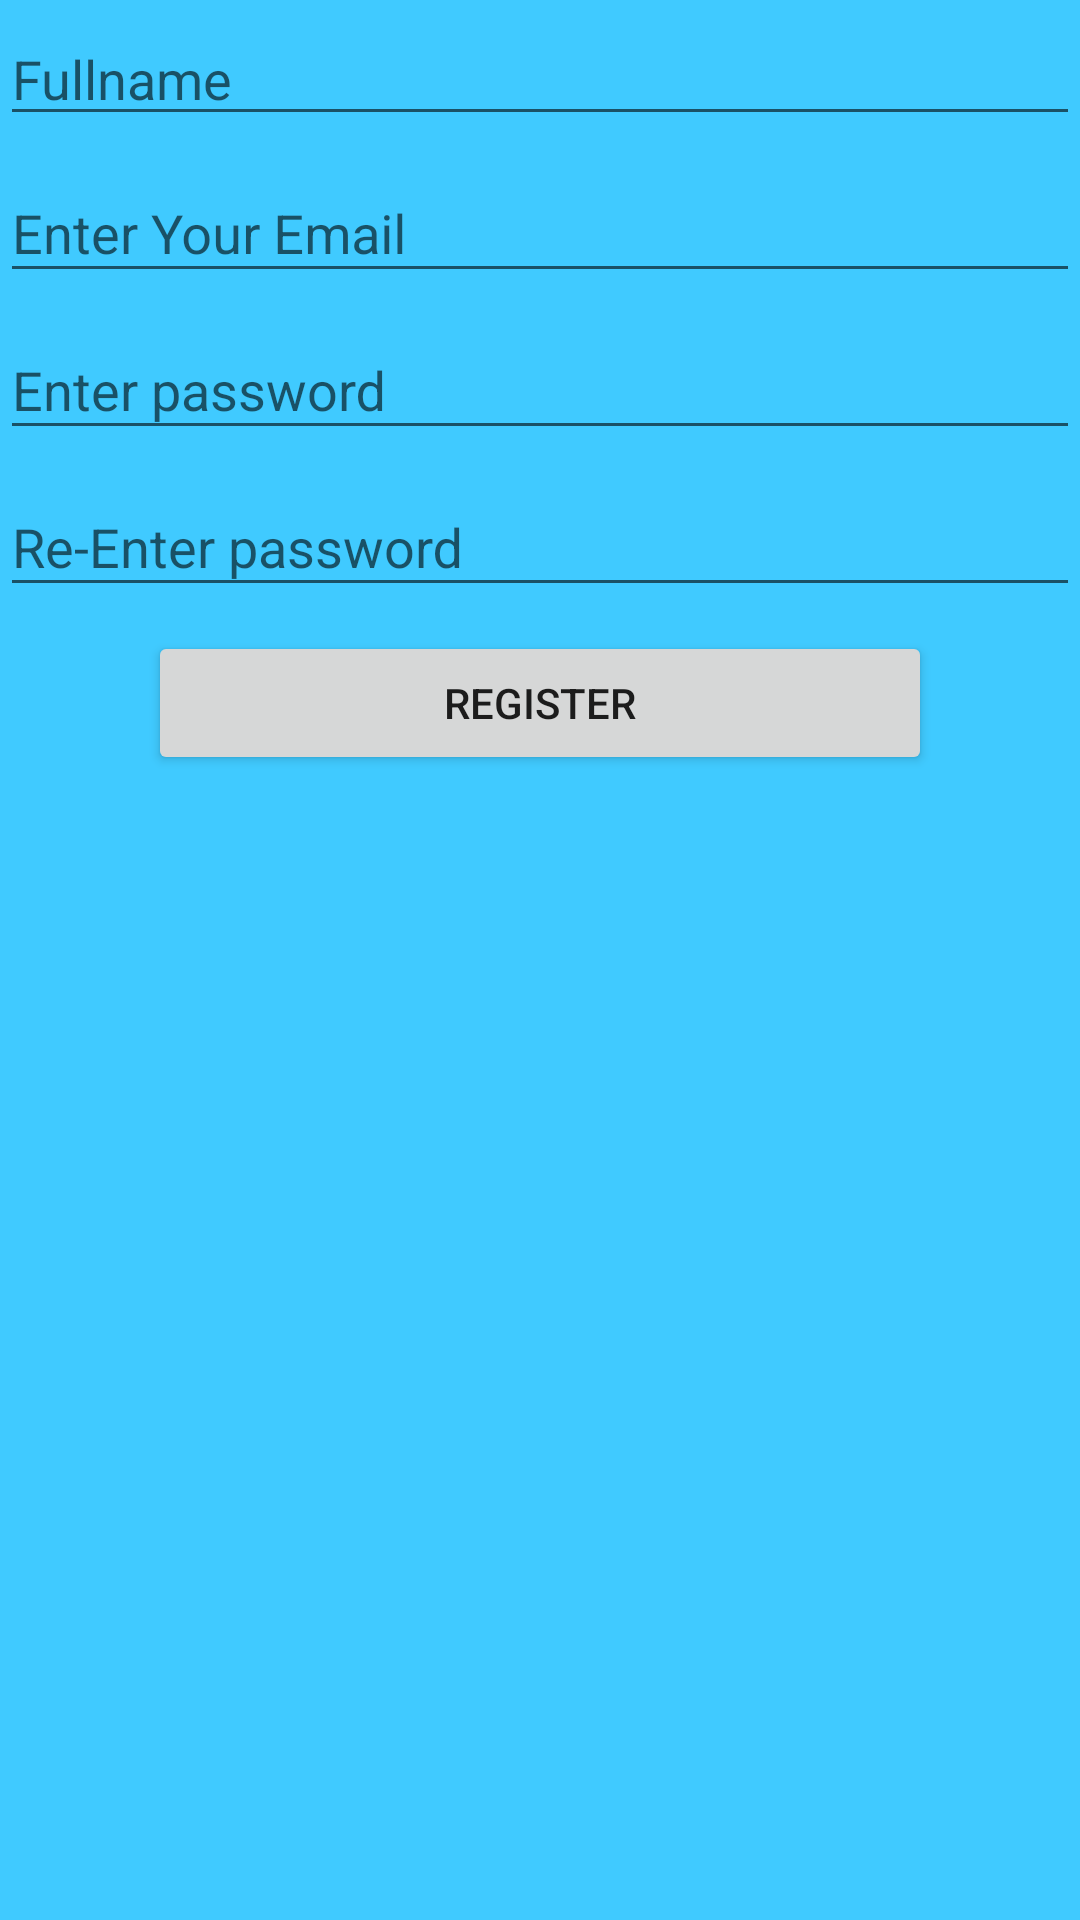

The Android layout XML behind this screen, and the referenced resources:
<!-- AndroidManifest.xml: application theme AppTheme -->
<!-- res/layout/register.xml -->
<?xml version="1.0" encoding="utf-8"?>
<LinearLayout
    xmlns:android="http://schemas.android.com/apk/res/android"
    xmlns:app="http://schemas.android.com/apk/res-auto"
    android:layout_width="match_parent"
    android:layout_height="match_parent"
    android:gravity="center_horizontal"
    android:background="@color/windowsBackground">


    <LinearLayout
        android:layout_width="match_parent"
        android:layout_height="wrap_content"
        android:layout_marginBottom="4dp"
        android:orientation="vertical">
        <ImageView
            android:layout_width="wrap_content"
            android:layout_height="wrap_content"
            android:src="@drawable/ic_launcher_background"
            android:contentDescription="image"
            android:layout_gravity="center"
            android:layout_marginBottom="4dp"
            />
        <EditText
            android:layout_width="match_parent"
            android:layout_height="wrap_content"
            android:hint="Fullname"
            android:id="@+id/name"
            />
        
            
            
            

            
                
                
                

            
                
                
                
        
        <android.support.design.widget.TextInputLayout
            android:layout_width="match_parent"
            android:layout_height="wrap_content">

    
    
    
    

        </android.support.design.widget.TextInputLayout>
        <android.support.design.widget.TextInputLayout
            android:layout_width="match_parent"
            android:layout_height="wrap_content">
        <EditText
            android:layout_width="match_parent"
            android:layout_height="wrap_content"
            android:id="@+id/email"
            android:hint="Enter Your Email"
            android:inputType="textEmailAddress"
            />
        </android.support.design.widget.TextInputLayout>
        <android.support.design.widget.TextInputLayout
            android:layout_width="match_parent"
            android:layout_height="wrap_content">
        <EditText
            android:layout_width="match_parent"
            android:id="@+id/password"
            android:layout_height="wrap_content"
            android:hint="Enter password"
            android:inputType="textPassword"
            />
        </android.support.design.widget.TextInputLayout>
<android.support.design.widget.TextInputLayout
    android:layout_width="match_parent"
    android:layout_height="wrap_content">
        <EditText
            android:layout_width="match_parent"
            android:layout_height="wrap_content"
            android:hint="Re-Enter password"
            android:id="@+id/cPassword"
            android:inputType="textPassword"
            android:layout_marginBottom="8dp"
            />
</android.support.design.widget.TextInputLayout>
        <Button
            android:id="@+id/registerBtn"
            android:layout_width="wrap_content"
            android:layout_height="wrap_content"
            android:layout_gravity="center"
            android:ems="16"
            android:text="Register"/>

    </LinearLayout>

    </LinearLayout>
<!-- resources referenced by this layout -->
<resources>
  <color name="windowsBackground">#40CAFF</color>
  <style name="AppTheme" parent="Theme.AppCompat.Light.DarkActionBar">
          
          <item name="windowActionBar">false</item>
          <item name="windowNoTitle">true</item>
          <item name="colorPrimary">@color/colorPrimary</item>
          <item name="colorPrimaryDark">@color/colorPrimaryDark</item>
          <item name="colorAccent">@color/colorAccent</item>
      </style>
  <color name="colorPrimary">#0B7A2E</color>
  <color name="colorPrimaryDark">#056608</color>
  <color name="colorAccent">#FF4081</color>
</resources>
